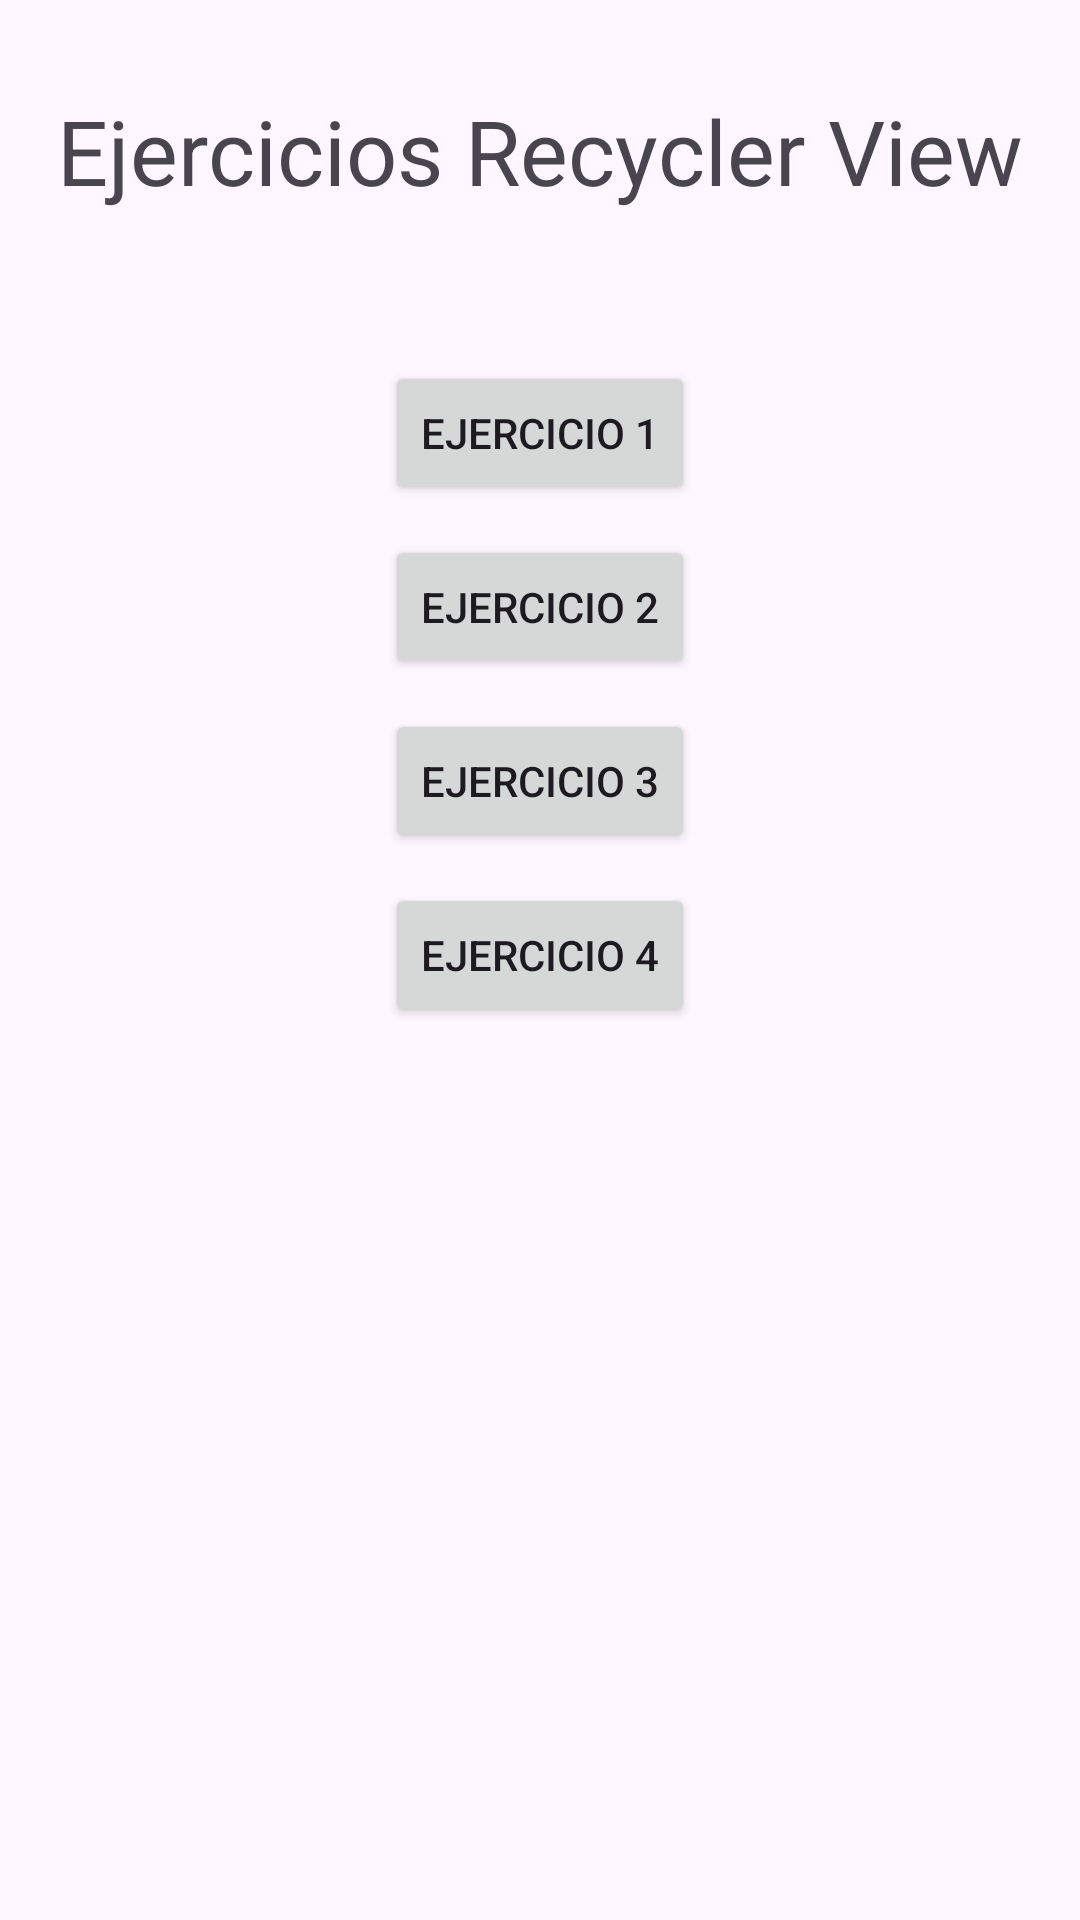

The Android layout XML behind this screen, and the referenced resources:
<!-- AndroidManifest.xml: application theme Theme.MyApplicationasdfasdf -->
<!-- res/layout/activity_menu.xml -->
<?xml version="1.0" encoding="utf-8"?>
<androidx.constraintlayout.widget.ConstraintLayout xmlns:android="http://schemas.android.com/apk/res/android"
    xmlns:app="http://schemas.android.com/apk/res-auto"
    xmlns:tools="http://schemas.android.com/tools"
    android:id="@+id/main"
    android:layout_width="match_parent"
    android:layout_height="match_parent"
    tools:context=".Menu">

    <TextView
        android:id="@+id/tituloMenu"
        android:layout_width="wrap_content"
        android:layout_height="wrap_content"
        android:text="Ejercicios Recycler View"
        android:textSize="30dp"
        android:layout_margin="30dp"
        app:layout_constraintEnd_toEndOf="parent"
        app:layout_constraintStart_toStartOf="parent"
        app:layout_constraintTop_toTopOf="parent" />

    <Button
        android:id="@+id/button_ej1"
        android:layout_width="wrap_content"
        android:layout_height="wrap_content"
        android:layout_marginTop="50dp"
        android:text="Ejercicio 1"
        app:layout_constraintEnd_toEndOf="parent"
        app:layout_constraintStart_toStartOf="parent"
        app:layout_constraintTop_toBottomOf="@+id/tituloMenu" />

    <Button
        android:id="@+id/button_ej2"
        android:layout_width="wrap_content"
        android:layout_height="wrap_content"
        android:layout_marginTop="10dp"
        android:text="Ejercicio 2"
        app:layout_constraintEnd_toEndOf="parent"
        app:layout_constraintStart_toStartOf="parent"
        app:layout_constraintTop_toBottomOf="@+id/button_ej1" />

    <Button
        android:id="@+id/button_ej3"
        android:layout_width="wrap_content"
        android:layout_height="wrap_content"
        android:layout_marginTop="10dp"
        android:text="Ejercicio 3"
        app:layout_constraintEnd_toEndOf="parent"
        app:layout_constraintStart_toStartOf="parent"
        app:layout_constraintTop_toBottomOf="@+id/button_ej2" />

    <Button
        android:id="@+id/button_ej4"
        android:layout_width="wrap_content"
        android:layout_height="wrap_content"
        android:layout_marginTop="10dp"
        android:text="Ejercicio 4"
        app:layout_constraintEnd_toEndOf="parent"
        app:layout_constraintStart_toStartOf="parent"
        app:layout_constraintTop_toBottomOf="@+id/button_ej3" />
</androidx.constraintlayout.widget.ConstraintLayout>
<!-- resources referenced by this layout -->
<resources>
  <style name="Theme.MyApplicationasdfasdf" parent="Base.Theme.MyApplicationasdfasdf" />
  <style name="Base.Theme.MyApplicationasdfasdf" parent="Theme.Material3.DayNight.NoActionBar">
          
          
      </style>
</resources>
